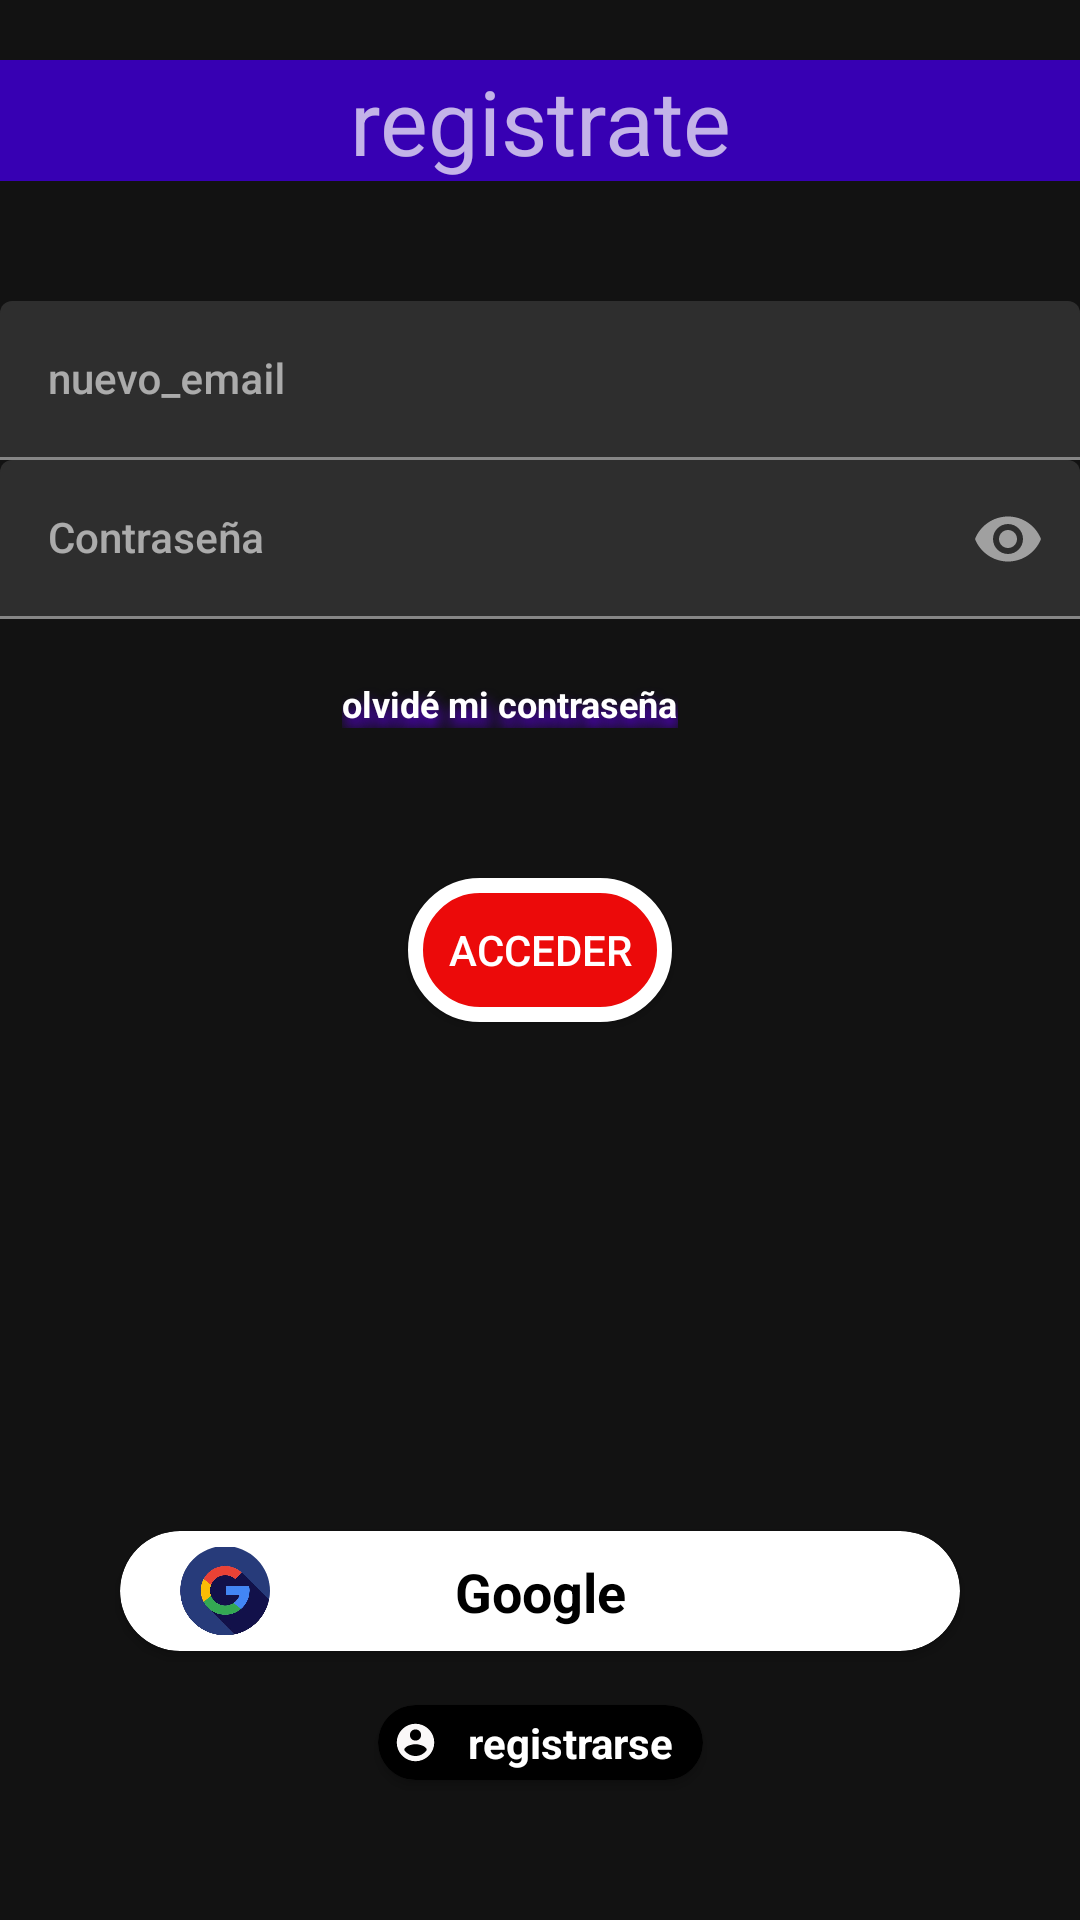

Write the Android layout XML for this screen, with the resource values it uses.
<!-- AndroidManifest.xml: application theme Theme.RedSocialDeServicios -->
<!-- res/layout/fragment_login.xml -->
<?xml version="1.0" encoding="utf-8"?>
<androidx.constraintlayout.widget.ConstraintLayout xmlns:android="http://schemas.android.com/apk/res/android"
    xmlns:tools="http://schemas.android.com/tools"
    android:layout_width="match_parent"
    android:layout_height="match_parent"
    xmlns:app="http://schemas.android.com/apk/res-auto"
    tools:context=".login.LoginFragment">

    <TextView
        android:id="@+id/textViewCartel"
        android:layout_width="match_parent"
        android:layout_height="wrap_content"
        android:text="@string/registrate"
        android:textSize="30sp"
        android:gravity="center"
        android:background="@color/purple_700"
        android:layout_marginTop="20dp"
        app:layout_constraintTop_toTopOf="parent"
        app:layout_constraintStart_toStartOf="parent"
        app:layout_constraintEnd_toEndOf="parent"/>

    <com.google.android.material.textfield.TextInputLayout
        android:id="@+id/inputLayoutEmail"
        android:layout_width="match_parent"
        android:layout_height="wrap_content"
        android:outlineAmbientShadowColor="@color/cardview_dark_background"
        android:layout_marginTop="40dp"
        app:layout_constraintTop_toBottomOf="@id/textViewCartel"
        app:layout_constraintStart_toStartOf="parent"
        app:layout_constraintEnd_toEndOf="parent">

        <EditText
            android:id="@+id/etEmail"
            android:layout_width="match_parent"
            android:layout_height="match_parent"
            android:ems="10"
            android:hint="nuevo_email"
            app:hintAnimationEnabled= "false"
            android:inputType="textEmailAddress"
            android:textAppearance="@style/TextAppearance.AppCompat.Body2"/>

    </com.google.android.material.textfield.TextInputLayout>
    <com.google.android.material.textfield.TextInputLayout
        android:id="@+id/inputLayoutPassword"
        android:layout_width="match_parent"
        android:layout_height="wrap_content"
        app:passwordToggleEnabled="true"
        app:layout_constraintTop_toBottomOf="@id/inputLayoutEmail"
        app:layout_constraintStart_toStartOf="parent"
        app:layout_constraintEnd_toEndOf="parent">

        <EditText
            android:id="@+id/etPassword"
            android:layout_width="match_parent"
            android:layout_height="match_parent"
            android:ems="10"
            android:hint="@string/contraseña"
            android:inputType="textPassword"
            android:textAppearance="@style/TextAppearance.AppCompat.Body2"/>
    </com.google.android.material.textfield.TextInputLayout>


    <Button
        android:id="@+id/btAcceder"
        android:layout_width="wrap_content"
        android:layout_height="wrap_content"
        android:text="@string/acceder"
        android:background="@drawable/bordes_boton"
        android:layout_marginTop="50dp"
        app:layout_constraintTop_toBottomOf="@id/textPasswordRecovery"
        app:layout_constraintStart_toStartOf="parent"
        app:layout_constraintEnd_toEndOf="parent"/>

    <TextView
        android:id="@+id/textPasswordRecovery"
        android:layout_width="wrap_content"
        android:layout_height="wrap_content"
        android:text="olvidé mi contraseña"
        android:textSize="12dp"
        android:textColor="@color/white"
        android:textStyle="bold"
        android:layout_marginTop="20dp"
        android:layout_marginEnd="20dp"
        android:shadowDx="2"
        android:shadowDy="10"
        android:shadowRadius="10"
        android:outlineAmbientShadowColor="@color/purple_700"
        android:shadowColor="@color/purple_500"
        app:layout_constraintTop_toBottomOf="@id/inputLayoutPassword"
        app:layout_constraintEnd_toEndOf="parent"
        app:layout_constraintStart_toStartOf="parent"/>


    <androidx.cardview.widget.CardView
        android:id="@+id/cardViewGoogle"
        android:layout_width="280dp"
        android:layout_height="wrap_content"
        android:backgroundTint="@color/white"
        app:cardCornerRadius="50dp"
        android:layout_marginTop="80dp"
        app:layout_constraintTop_toBottomOf="@id/btAcceder"
        app:layout_constraintStart_toStartOf="parent"
        app:layout_constraintEnd_toEndOf="parent"
        app:layout_constraintBottom_toBottomOf="parent">

        <androidx.constraintlayout.widget.ConstraintLayout
            android:layout_width="match_parent"
            android:layout_height="match_parent">

            <com.google.android.material.imageview.ShapeableImageView
                android:id="@+id/ImagenGoogle"
                android:layout_width="30dp"
                android:layout_height="30dp"
                android:src="@drawable/google_icono"
                app:shapeAppearance="@style/Circular"
                app:layout_constraintTop_toTopOf="parent"
                app:layout_constraintStart_toStartOf="parent"
                app:layout_constraintBottom_toBottomOf="parent"
                android:layout_marginStart="20dp"
                android:layout_marginTop="5dp"
                android:layout_marginBottom="5dp"/>

            <TextView
                android:layout_width="wrap_content"
                android:layout_height="wrap_content"
                android:text="@string/google"
                android:textColor="@color/black"
                android:textStyle="bold"
                android:textSize="18sp"
                app:layout_constraintStart_toEndOf="@id/ImagenGoogle"
                app:layout_constraintTop_toTopOf="parent"
                app:layout_constraintEnd_toEndOf="parent"
                app:layout_constraintBottom_toBottomOf="parent"
                android:layout_marginEnd="50dp"/>
        </androidx.constraintlayout.widget.ConstraintLayout>
    </androidx.cardview.widget.CardView>

    <androidx.cardview.widget.CardView
        android:id="@+id/cardViewRegistrarse"
        android:layout_width="wrap_content"
        android:layout_height="wrap_content"
        android:backgroundTint="@color/black"
        app:cardCornerRadius="50dp"
        android:layout_marginTop="18dp"
        app:layout_constraintTop_toBottomOf="@id/cardViewGoogle"
        app:layout_constraintStart_toStartOf="parent"
        app:layout_constraintEnd_toEndOf="parent">

        <androidx.constraintlayout.widget.ConstraintLayout
            android:layout_width="match_parent"
            android:layout_height="match_parent">

            <ImageView
                android:id="@+id/ImagenRegistrarse"
                android:layout_width="15dp"
                android:layout_height="15dp"
                android:src="@drawable/ic_registrar"
                app:shapeAppearance="@style/Circular"
                app:layout_constraintTop_toTopOf="parent"
                app:layout_constraintStart_toStartOf="parent"
                app:layout_constraintBottom_toBottomOf="parent"
                android:layout_marginStart="5dp"
                android:layout_marginTop="5dp"
                android:layout_marginBottom="5dp"
                android:contentDescription="@string/app_name" />

            <TextView
                android:layout_width="wrap_content"
                android:layout_height="wrap_content"
                android:text="@string/registrarse"
                android:textColor="@color/white"
                android:textStyle="bold"
                android:textSize="14sp"
                android:layout_marginStart="10dp"
                android:layout_marginEnd="10dp"
                app:layout_constraintStart_toEndOf="@id/ImagenRegistrarse"
                app:layout_constraintTop_toTopOf="parent"
                app:layout_constraintBottom_toBottomOf="parent"
                app:layout_constraintEnd_toEndOf="parent"/>


        </androidx.constraintlayout.widget.ConstraintLayout>




    </androidx.cardview.widget.CardView>


</androidx.constraintlayout.widget.ConstraintLayout>
<!-- resources referenced by this layout -->
<resources>
  <color name="black">#FF000000</color>
  <color name="purple_500">#FF6200EE</color>
  <color name="purple_700">#FF3700B3</color>
  <color name="white">#FFFFFFFF</color>
  <!-- drawable bordes_boton (drawable) -->
  <?xml version="1.0" encoding="utf-8"?>
  <selector
      xmlns:android="http://schemas.android.com/apk/res/android">
      <item >
          <shape android:shape="rectangle">
              <corners android:radius="50dip"/>
              <stroke android:width="5dp"
                  android:color="@color/white" />
              <solid android:color="@color/rojo"/>
  
  
  
  
              
  
          </shape>
      </item>
  </selector>
  <!-- drawable google_icono: jpg bitmap (drawable, 55538 bytes) -->
  <!-- drawable ic_registrar (drawable) -->
  <vector android:height="24dp" android:tint="#FAF8F8"
      android:viewportHeight="24" android:viewportWidth="24"
      android:width="24dp" xmlns:android="http://schemas.android.com/apk/res/android">
      <path android:fillColor="@android:color/white" android:pathData="M12,2C6.48,2 2,6.48 2,12s4.48,10 10,10 10,-4.48 10,-10S17.52,2 12,2zM12,5c1.66,0 3,1.34 3,3s-1.34,3 -3,3 -3,-1.34 -3,-3 1.34,-3 3,-3zM12,19.2c-2.5,0 -4.71,-1.28 -6,-3.22 0.03,-1.99 4,-3.08 6,-3.08 1.99,0 5.97,1.09 6,3.08 -1.29,1.94 -3.5,3.22 -6,3.22z"/>
  </vector>
  <string name="acceder">acceder</string>
  <string name="app_name">RedSocialDeServicios</string>
  <string name="google">Google</string>
  <string name="registrarse">registrarse</string>
  
      //facebook
  <string name="registrate">registrate</string>
  <style name="Circular">
          <item name="cornerSize">50%</item>
      </style>
  <style name="Theme.RedSocialDeServicios" parent="Theme.MaterialComponents.NoActionBar">
          
          <item name="colorPrimary">@color/purple_500</item>
          <item name="colorPrimaryVariant">@color/purple_700</item>
          <item name="colorOnPrimary">@color/white</item>
          
          <item name="colorSecondary">@color/teal_200</item>
          <item name="colorSecondaryVariant">@color/teal_700</item>
          <item name="colorOnSecondary">@color/black</item>
          
          <item name="android:statusBarColor" tools:targetApi="l">?attr/colorPrimaryVariant</item>
          
      </style>
  <color name="rojo">#EC0A0A</color>
  <color name="teal_200">#FF03DAC5</color>
  <color name="teal_700">#FF018786</color>
</resources>
